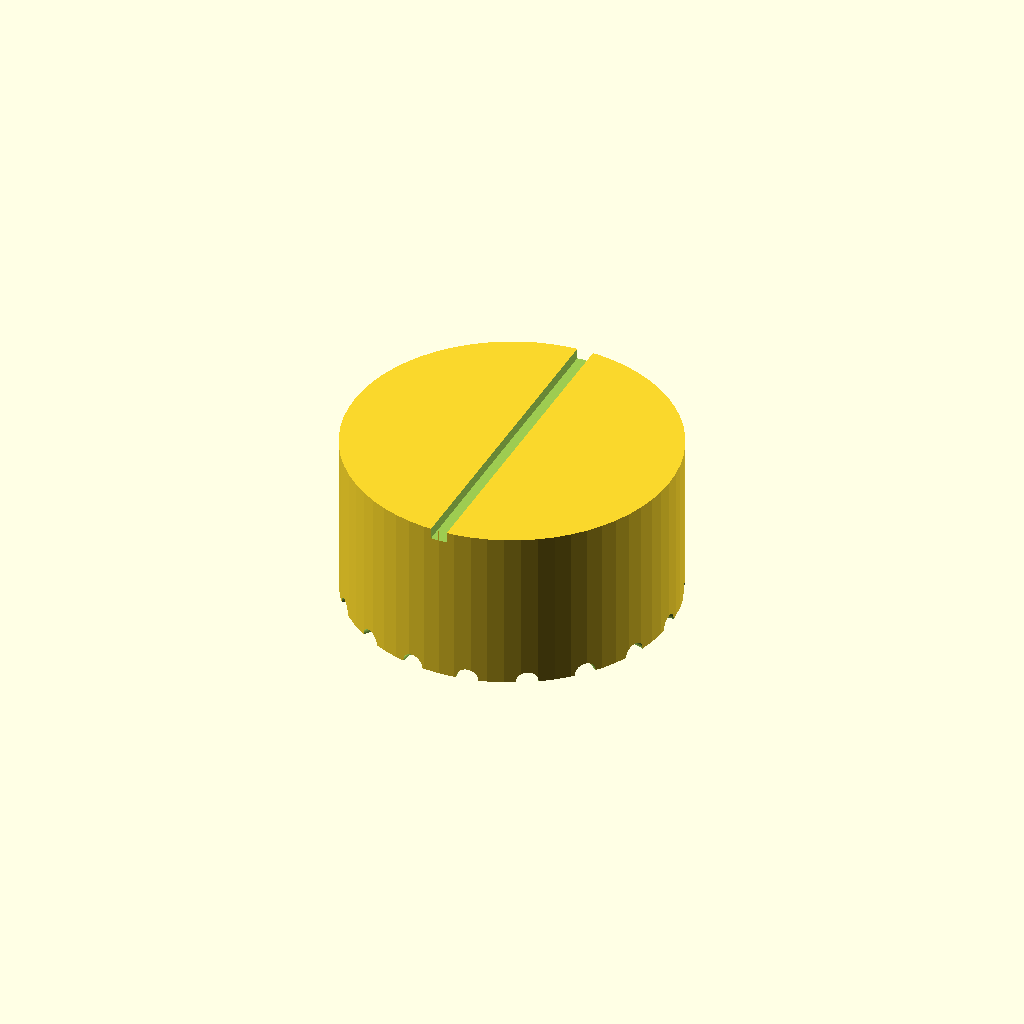
Cell 1 — every parameter at its default value.
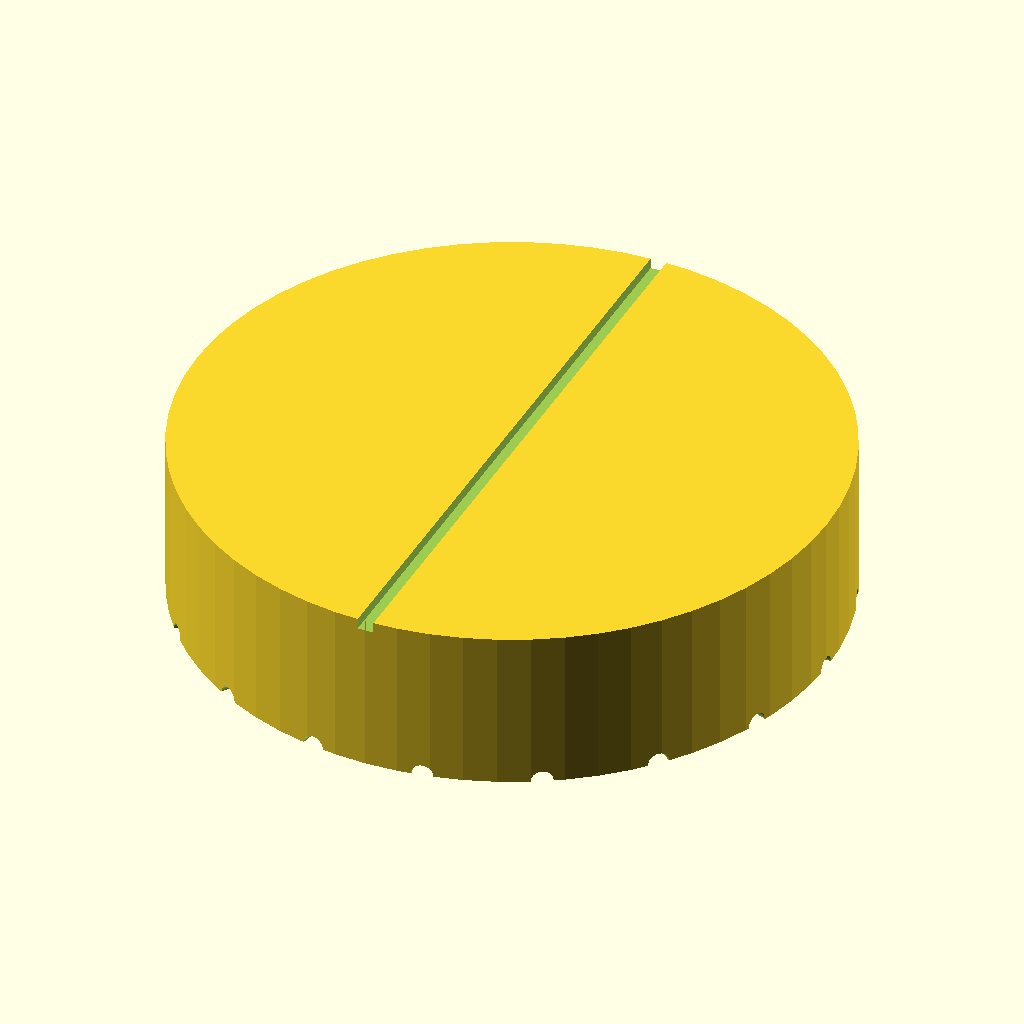
Cell 2: the same model with knob_diameter = 60.
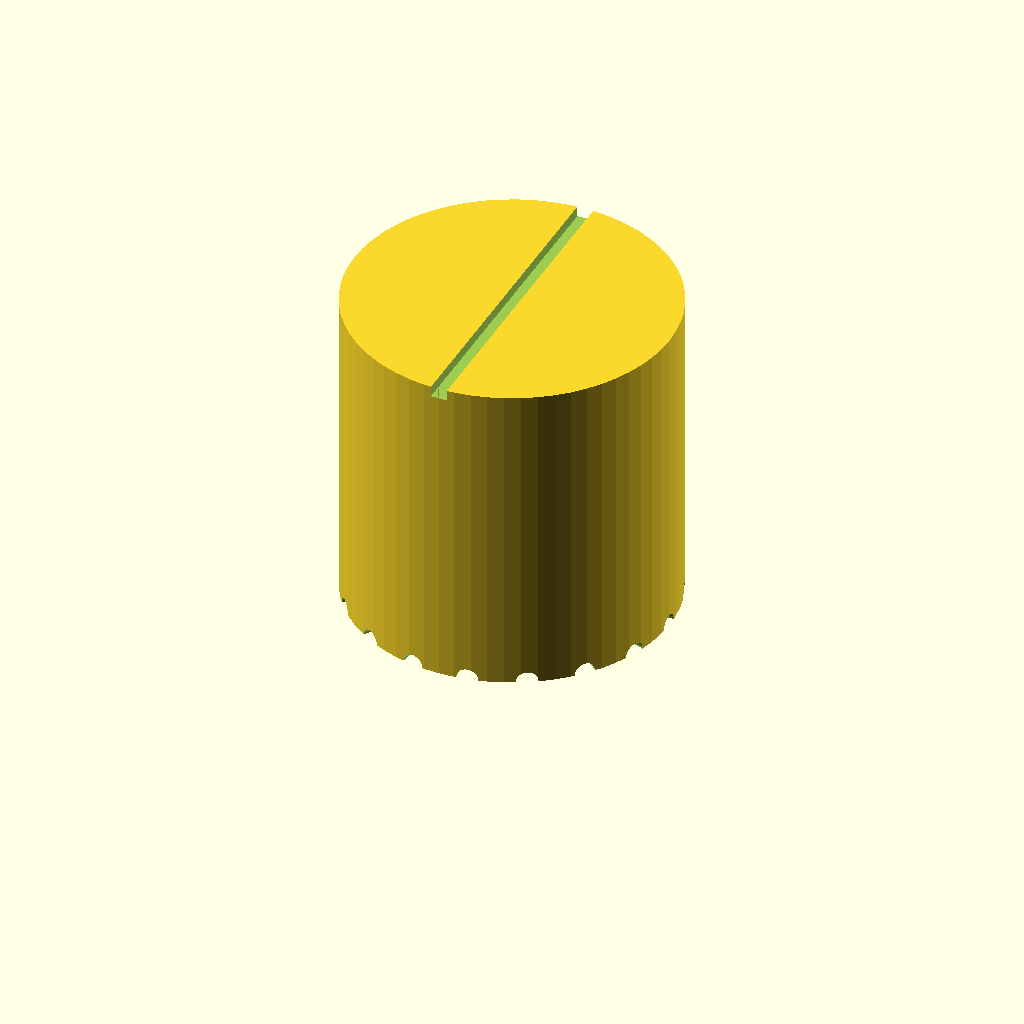
Cell 3: knob_height = 30 (everything else at default).
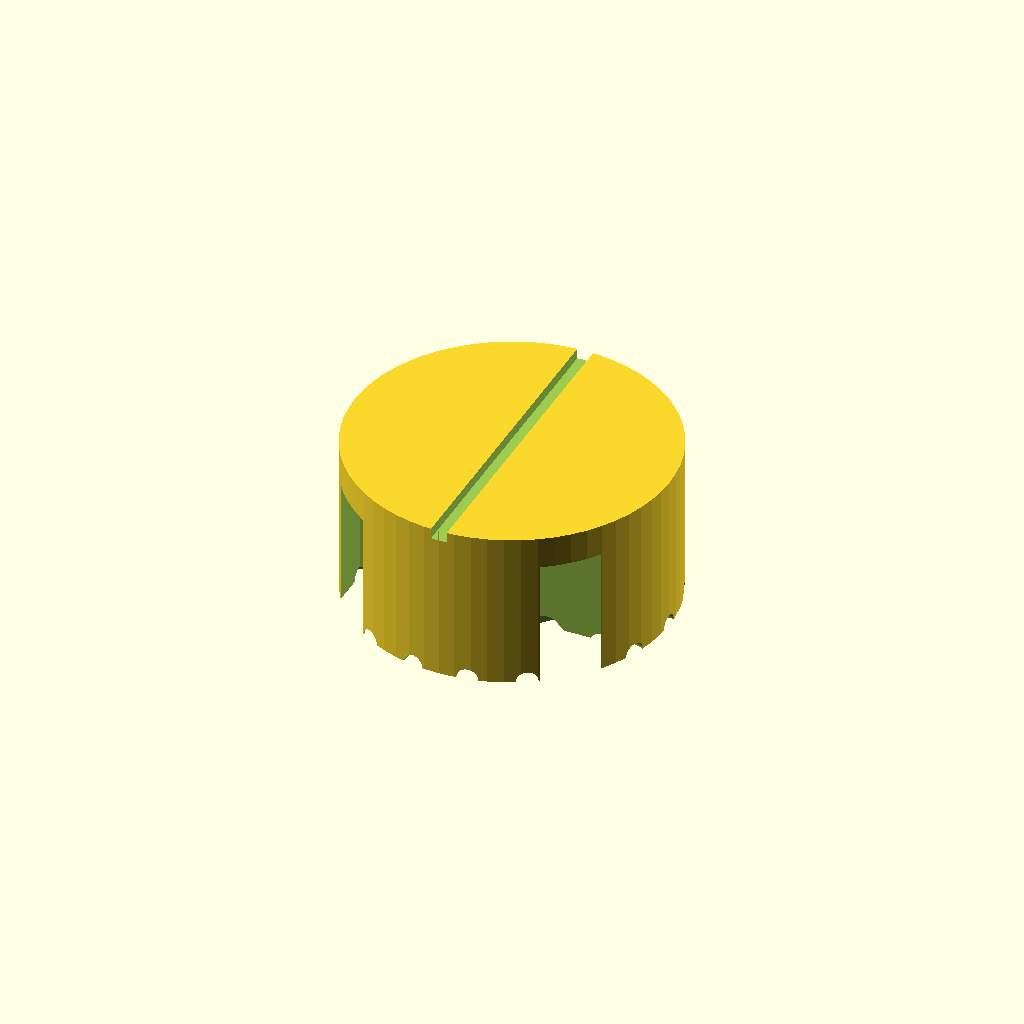
Cell 4 — shaft_hole_diameter set to 12.4, the other parameters unchanged.
One fixed orthographic camera (rotation 55°, 0°, 25°; colour scheme Cornfield) for every cell.
OpenSCAD source file bench/results/ow-gemma4-26b/code/hf.co_google_gemma-4-26B-A4B-it-qat-q4_0-gguf/dshaft_knob_6mm_s0_a5.scad:
// --- Parameters (Dimensions in mm) ---
knob_diameter = 30;          // Total diameter of the knob
knob_height = 15;            // Total height of the knob
shaft_hole_diameter = 6.2;   // Diameter of the D-bore
shaft_bore_depth = 12;       // Depth of the D-bore
shaft_flat_width = 4.7;      // Distance from flat to opposite side of circle
num_grip_grooves = 18;       // Number of vertical grip grooves
grip_groove_diameter = 2;    // Diameter of the half-cylinder grooves
pointer_width = 1.5;         // Width of the pointer groove
pointer_depth = 1;           // Depth of the pointer groove

// --- Internal Constants ---
$fn = 64;

// --- Main Model ---
// The knob is printed with the bottom face on the XY plane (z=0)
difference() {
    // 1. The main body of the knob
    cylinder(h = knob_height, d = knob_diameter, center = false);

    // 2. The D-shaped blind bore
    // Specification: 6.2mm diameter circle, one side cut flat.
    // Distance from flat to opposite side is 4.7mm.
    // Radius is 3.1. Distance from center to flat = 4.7 - 3.1 = 1.6mm.
    
    // The circular bore
    translate([0, 0, -0.01])
        cylinder(h = shaft_bore_depth + 0.02, d = shaft_hole_diameter);
    
    // The flat part: Subtract a block that removes everything beyond the flat.
    // The flat is at y = -1.6 (relative to center).
    // To ensure a clean cut, we subtract a block that covers the area from the edge to the flat.
    // We use a large enough cube to ensure it cuts through the cylinder.
    translate([-shaft_hole_diameter, -shaft_hole_diameter, -0.01])
        cube([shaft_hole_diameter * 2, shaft_hole_diameter - shaft_flat_width + 0.1, shaft_bore_depth + 0.02]);

    // 3. Vertical Grip Grooves
    // 18 grooves, 2mm diameter half-cylinders on the outer surface.
    // "centered on the outer surface" means the cylinder axis is at radius = knob_diameter/2.
    for (i = [0 : num_grip_grooves - 1]) {
        rotate([0, 0, i * (360 / num_grip_grooves)])
        translate([knob_diameter / 2, 0, 0])
        rotate([0, 90, 0])
        cylinder(h = knob_height + 2, d = grip_groove_diameter, center = true);
    }

    // 4. Pointer Groove
    // 1.5mm wide, 1mm deep, from the center to the outer edge.
    // Located on the same side as the flat (negative Y direction).
    // We use a cube to ensure a rectangular cross-section (1.5 wide, 1 deep).
    // The groove is on the top face (z=15).
    // To avoid splitting the part in the report (which showed two separate regions),
    // we ensure the cube is wide enough to span the entire diameter and is centered on X.
    // We also make it slightly longer than the diameter to ensure a clean cut.
    translate([-pointer_width / 2, -knob_diameter / 2, knob_height - pointer_depth + 0.01])
        cube([pointer_width, knob_diameter + 2, pointer_depth + 0.1]);
}
Customizer parameters (derived from the source; name, type, default, range or options):
knob_diameter: number, default 30
knob_height: number, default 15
shaft_hole_diameter: number, default 6.2
shaft_bore_depth: number, default 12
shaft_flat_width: number, default 4.7
num_grip_grooves: number, default 18
grip_groove_diameter: number, default 2
pointer_width: number, default 1.5
pointer_depth: number, default 1
